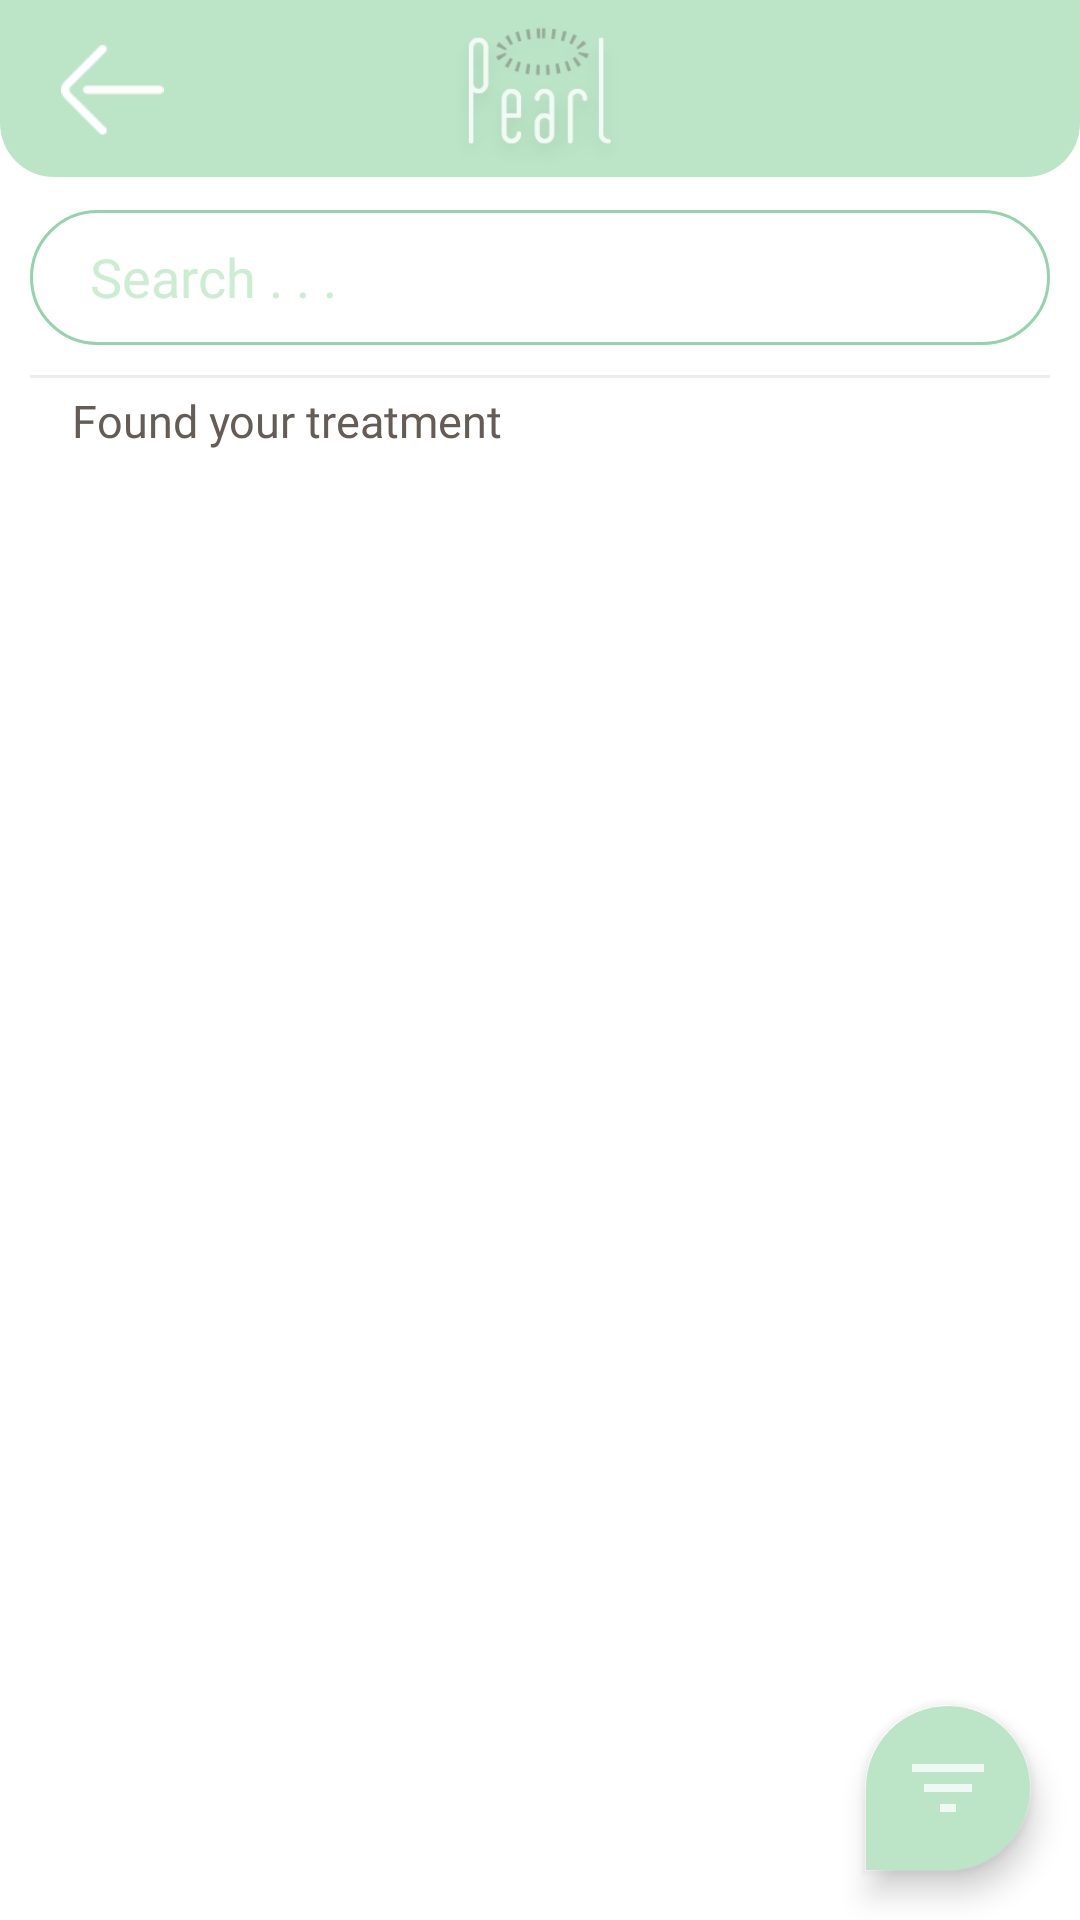

Write the Android layout XML for this screen, with the resource values it uses.
<!-- AndroidManifest.xml: application theme AppTheme -->
<!-- res/layout/activity_search_treatment.xml -->
<?xml version="1.0" encoding="utf-8"?>
<androidx.coordinatorlayout.widget.CoordinatorLayout
    xmlns:android="http://schemas.android.com/apk/res/android"
    xmlns:app="http://schemas.android.com/apk/res-auto"
    xmlns:tools="http://schemas.android.com/tools"
    android:layout_width="match_parent"
    android:layout_height="match_parent"
    android:background="@color/whitePrimary"
    tools:context=".SearchTreatment">

    <LinearLayout
        android:id="@+id/headermain"
        android:layout_width="match_parent"
        android:layout_height="59dp"
        android:background="@drawable/bg_header_first"
        android:orientation="horizontal"
        app:layout_constraintEnd_toEndOf="parent"
        app:layout_constraintStart_toStartOf="parent"
        app:layout_constraintTop_toTopOf="parent">

        <ImageView
            android:id="@+id/logo_bar"
            android:layout_width="match_parent"
            android:layout_height="70dp"
            android:src="@drawable/logoheader" />

    </LinearLayout>

    <LinearLayout
        android:id="@+id/back"
        android:layout_width="match_parent"
        android:layout_height="60dp"
        android:orientation="horizontal"
        app:layout_constraintStart_toStartOf="parent"
        app:layout_constraintTop_toTopOf="parent">

        <ImageView
            android:id="@+id/button_back"
            android:layout_width="35dp"
            android:layout_height="30dp"
            android:layout_marginLeft="20dp"
            android:layout_marginTop="15dp"
            android:layout_marginBottom="18dp"
            android:src="@drawable/ic_back_header" />

    </LinearLayout>

    <LinearLayout
        android:id="@+id/linearLayoutheader"
        android:layout_width="match_parent"
        android:layout_height="wrap_content"
        android:paddingLeft="10dp"
        android:paddingRight="10dp"
        android:layout_marginTop="60dp"
        android:orientation="horizontal">

        <LinearLayout
            android:id="@+id/tosearch"
            android:layout_width="match_parent"
            android:layout_height="45dp"
            android:layout_marginTop="10dp"
            android:background="@drawable/bg_layout_whitegreen_search"
            android:orientation="horizontal">

            <EditText
                android:id="@+id/search"
                android:layout_width="330dp"
                android:layout_height="wrap_content"
                android:layout_marginLeft="20dp"
                android:layout_marginTop="10dp"
                android:background="@drawable/bg_layout_white"
                android:fontFamily="@font/notoserifregular"
                android:hint="Search . . ."
                android:inputType="text"
                android:lines="1"
                android:textColor="@color/darkPrimary"
                android:textColorHint="@color/greenPrimary"
                android:textSize="18sp" />

                <ImageView
                    android:id="@+id/btn_searching"
                    android:layout_width="25dp"
                    android:layout_height="25dp"
                    android:layout_marginTop="10dp"
                    android:src="@drawable/ic_search" />

        </LinearLayout>

    </LinearLayout>

    <View
        android:id="@+id/view5"
        android:layout_width="match_parent"
        android:layout_height="1dp"
        android:background="#EDEDED"
        android:layout_marginStart="10dp"
        android:layout_marginEnd="10dp"
        android:layout_marginTop="125dp" />

    <TextView
        android:id="@+id/textView5"
        android:layout_width="wrap_content"
        android:layout_height="wrap_content"
        android:layout_marginStart="24dp"
        android:layout_marginTop="130dp"
        android:fontFamily="@font/notoserifregular"
        android:text="Found your treatment"
        android:textColor="@color/darkPrimary"
        android:textSize="15sp" />

    <androidx.recyclerview.widget.RecyclerView
        android:id="@+id/item_treatment_search"
        android:layout_width="match_parent"
        android:layout_height="match_parent"
        android:layout_marginStart="25dp"
        android:layout_marginTop="160dp"
        android:layout_marginEnd="25dp"
        android:layout_marginBottom="20dp">

    </androidx.recyclerview.widget.RecyclerView>

    <com.google.android.material.floatingactionbutton.FloatingActionButton
        android:id="@+id/button_floating"
        android:layout_width="wrap_content"
        android:layout_height="wrap_content"
        android:layout_gravity="bottom|right"
        android:layout_margin="16dp"
        app:backgroundTint="@color/greenSecondary"
        app:shapeAppearanceOverlay="@style/fab"
        app:fabSize="normal"
        app:srcCompat="@drawable/ic_filter"/>


</androidx.coordinatorlayout.widget.CoordinatorLayout>
<!-- resources referenced by this layout -->
<resources>
  <color name="darkPrimary">#655C56</color>
  <color name="greenPrimary">#CCEDD2</color>
  <color name="greenSecondary">#BCE5C7</color>
  <color name="whitePrimary">#FFF</color>
  <!-- drawable bg_header_first (drawable) -->
  <?xml version="1.0" encoding="utf-8"?>
  <shape xmlns:android="http://schemas.android.com/apk/res/android">
  
      <solid
          android:color="#BCE5C7"
          />
      <corners
          android:bottomLeftRadius="18dp"
          android:bottomRightRadius="18dp"
          android:topLeftRadius="0dp"
          android:topRightRadius="0dp"
          />
  </shape>
  <!-- drawable bg_layout_whitegreen_search (drawable) -->
  <?xml version="1.0" encoding="utf-8"?>
  <shape xmlns:android="http://schemas.android.com/apk/res/android">
  
      <solid
          android:color="#FFF"
          />
      <corners
          android:radius="28dp"
          />
      <stroke
          android:width="1dp"
          android:color="#94D3AC" />
  </shape>
  <!-- drawable ic_back_header: png bitmap (drawable, 582 bytes) -->
  <!-- drawable ic_filter (drawable-anydpi) -->
  <vector xmlns:android="http://schemas.android.com/apk/res/android"
      android:width="24dp"
      android:height="24dp"
      android:viewportWidth="24"
      android:viewportHeight="24"
      android:tint="#FDFDFE"
      android:alpha="0.8">
    <group android:scaleX="1.3333334"
        android:scaleY="1.3333334"
        android:translateX="-4"
        android:translateY="-4">
      <path
          android:fillColor="@android:color/white"
          android:pathData="M10,18h4v-2h-4v2zM3,6v2h18L21,6L3,6zM6,13h12v-2L6,11v2z"/>
    </group>
  </vector>
  <!-- drawable ic_search: png bitmap (drawable, 2990 bytes) -->
  <!-- drawable logoheader: png bitmap (drawable, 8162 bytes) -->
  <style name="fab">
          <item name="cornerFamily">rounded</item>
          <item name="cornerSize">50%</item>
          <item name="cornerSizeBottomLeft">0dp</item>
      </style>
  <style name="AppTheme" parent="Theme.AppCompat.NoActionBar">
          
          <item name="colorPrimary">@color/colorPrimary</item>
          <item name="colorPrimaryDark">@color/colorPrimaryDark</item>
          <item name="colorAccent">@color/grayPrimary</item>
      </style>
  <color name="colorPrimary">#94D3AC</color>
  <color name="colorPrimaryDark">#BCE5C7</color>
  <color name="grayPrimary">#8D8D8D</color>
</resources>
